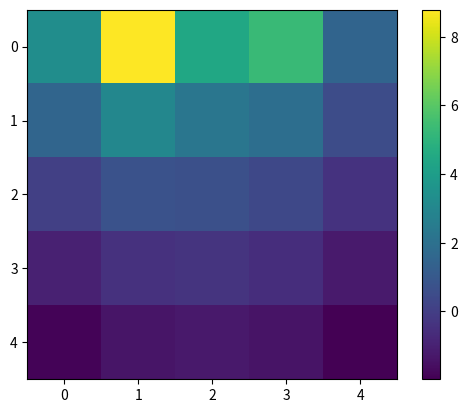

Generate this figure with matplotlib:
import time
import numpy as np
import matplotlib.pyplot as plt
from matplotlib.table import Table


gamma = 0.9
ROW, COLUMN = 5, 5
A, B = (0, 1), (0, 3)
act_probility = 0.25


def draw_image(image):
    plt.imshow(image)
    plt.colorbar()
    plt.show()

    ####################################################

    fig, ax = plt.subplots()
    ax.set_axis_off()
    tb = Table(ax, bbox=[0, 0, 1, 1])
    nrows, ncols = image.shape
    width, height = 1.0 / ncols, 1.0 / nrows
    # Add cells
    for (i, j), val in np.ndenumerate(image):
        tb.add_cell(i, j, width, height, text=str(val)[:4],
                    loc='center', facecolor='white')
    # Row and column labels...
    for i in range(len(image)):
        tb.add_cell(i, -1, width, height, text=i + 1, loc='right',
                    edgecolor='none', facecolor='none')
        tb.add_cell(-1, i, width, height / 2, text=i + 1, loc='center',
                    edgecolor='none', facecolor='none')
    ax.add_table(tb)
    plt.show()


def get_next(pos, action, grid):
    """返回某个action的奖励值"""
    i, j = pos
    if (i, j) == A:
        (x, y), r = (4, 1), 10
    elif (i, j) == B:
        (x, y), r = (2, 3), 5
    else:
        r = 0
        x, y = i + action[0], j + action[1]
        if x<0 or x >= ROW:
            x, r = i, -1
        if y <0 or y >= COLUMN:
            y, r = j, -1

    return act_probility*(r + gamma*grid[x, y])


def m_1(grid):
    num = 0
    while True:
        change = 0
        new_grid = np.zeros((ROW, COLUMN))
        for i in range(ROW):
            for j in range(COLUMN):
                score = 0
                for action in [(-1, 0), (1, 0), (0, -1), (0, 1)]:
                    score += get_next((i, j), action, grid)
                change += abs(score - grid[i, j])
                # grid[i, j] = score
                new_grid[i, j] = score
        num += 1
        grid = new_grid
        # print(grid, "\n")
        time.sleep(0.0)
        if change <= 1e-3:
            print(num)
            break
    draw_image(grid)



def m_2(grid):
    num = 0
    while True:
        change = 0
        for i in range(ROW):
            for j in range(COLUMN):
                score = 0
                for action in [(-1, 0), (1, 0), (0, -1), (0, 1)]:
                    score += get_next((i, j), action, grid)
                change += abs(score - grid[i, j])
                grid[i, j] = score
        num += 1
        print(grid, "\n")
        time.sleep(0.0)
        if change <= 1e-3:
            print(num)
            break
    draw_image(grid)


if __name__ == '__main__':
    grid = np.random.randn(ROW, COLUMN)
    # m_1(grid)
    m_2(grid)  # 一般可以加速收敛



